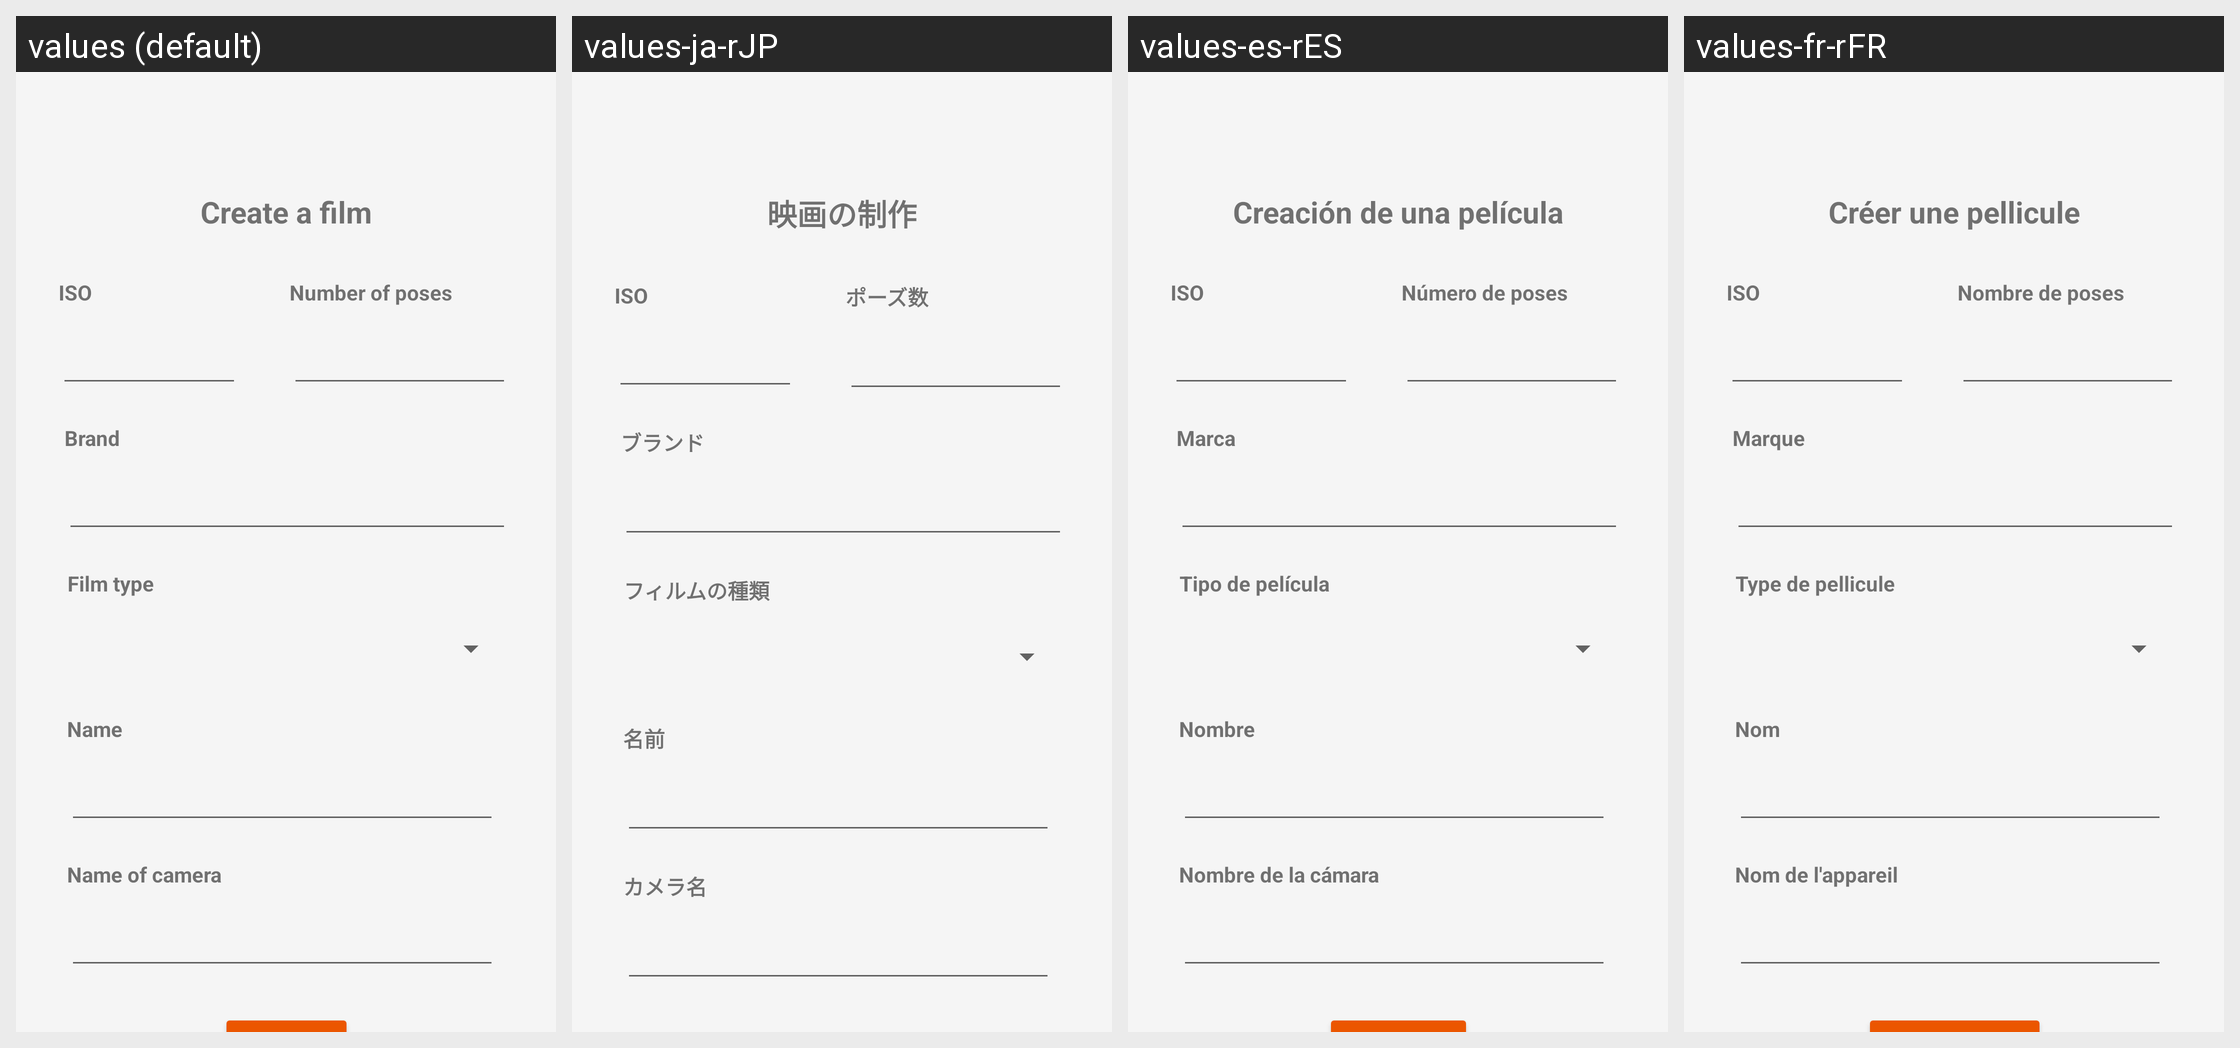

Translations of the strings shown on this Android screen, per locale in the grid:
Android screen res/layout/activity_add_film.xml rendered under 4 locales, left to right: values (default), values-ja-rJP, values-es-rES, values-fr-rFR. Device: Nexus 5 (rendered at 1080×1920; each locale shown at half size, 540×960, under a caption strip naming it); theme Theme.FDBSilverFilm.
Other locales in the repository, not shown: values-de-rDE.
Strings drawn on this screen, with the default value and each locale's value (text and hints the layout hard-codes appear in the picture but are not listed):

create_a_film
  values: Create a film
  values-ja-rJP: 映画の制作
  values-es-rES: Creación de una película
  values-fr-rFR: Créer une pellicule

iso
  values: ISO
  values-ja-rJP: ISO  [not translated; the default value is used]
  values-es-rES: ISO  [not translated; the default value is used]
  values-fr-rFR: ISO  [not translated; the default value is used]

number_of_poses
  values: Number of poses
  values-ja-rJP: ポーズ数
  values-es-rES: Número de poses
  values-fr-rFR: Nombre de poses

brand
  values: Brand
  values-ja-rJP: ブランド
  values-es-rES: Marca
  values-fr-rFR: Marque

film_type
  values: Film type
  values-ja-rJP: フィルムの種類
  values-es-rES: Tipo de película
  values-fr-rFR: Type de pellicule

name
  values: Name
  values-ja-rJP: 名前
  values-es-rES: Nombre
  values-fr-rFR: Nom

name_of_camera
  values: Name of camera
  values-ja-rJP: カメラ名
  values-es-rES: Nombre de la cámara
  values-fr-rFR: Nom de l'appareil

save
  values: Save
  values-ja-rJP: 登録
  values-es-rES: Registrar
  values-fr-rFR: Sauvegarder
